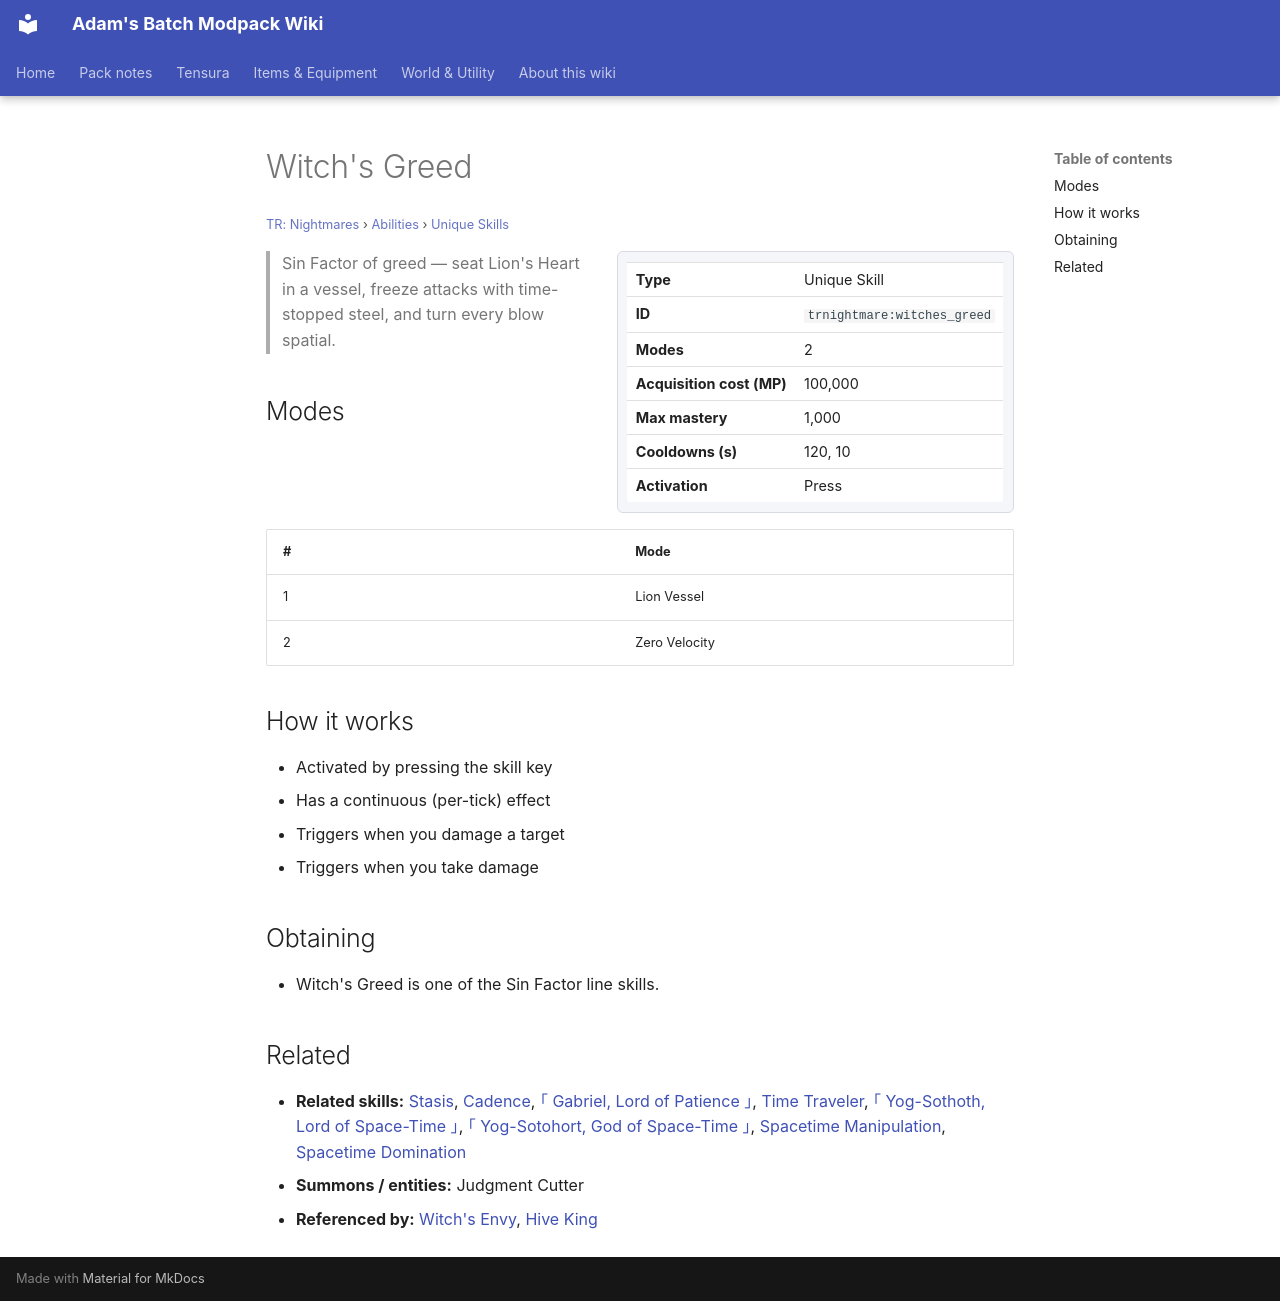

repository: Proteus-Nell/Adams-Batch-MC-Modpack-Wiki · page: tr-nightmares/abilities/unique-skills/witches-greed/index.html · generator: mkdocs

# Witch's Greed

<small>[TR: Nightmares](../../index.md) &rsaquo; [Abilities](../index.md) &rsaquo; [Unique Skills](index.md)</small>

<div class="infobox" markdown>

| | |
|---|---|
| **Type** | Unique Skill |
| **ID** | `trnightmare:witches_greed` |
| **Modes** | 2 |
| **Acquisition cost (MP)** | 100,000 |
| **Max mastery** | 1,000 |
| **Cooldowns (s)** | 120, 10 |
| **Activation** | Press |

</div>

> Sin Factor of greed — seat Lion's Heart in a vessel, freeze attacks with time-stopped steel, and turn every blow spatial.

## Modes

| # | Mode |
|---|---|
| 1 | Lion Vessel |
| 2 | Zero Velocity |

## How it works

- Activated by pressing the skill key
- Has a continuous (per-tick) effect
- Triggers when you damage a target
- Triggers when you take damage

## Obtaining

- Witch's Greed is one of the Sin Factor line skills.

## Related

- **Related skills:** [Stasis](stasis.md), [Cadence](cadence.md), [｢ Gabriel, Lord of Patience ｣](../ultimate-skills/gabriel.md), [Time Traveler](time-traveler.md), [｢ Yog-Sothoth, Lord of Space-Time ｣](../ultimate-skills/yog-sothoth.md), [｢ Yog-Sotohort, God of Space-Time ｣](../ultimate-skills/yog-sotohort.md), [Spacetime Manipulation](../extra-skills/spacetime-manipulation.md), [Spacetime Domination](../extra-skills/spacetime-domination.md)
- **Summons / entities:** Judgment Cutter
- **Referenced by:** [Witch's Envy](witches-envy.md), [Hive King](../ultimate-skills/hive-king.md)
